Photos from the image-classification dataset "full_size_600x400" in the GitHub repository Us4Good/Data-Analysis. Its 2 classes are: no smoke, smoke.

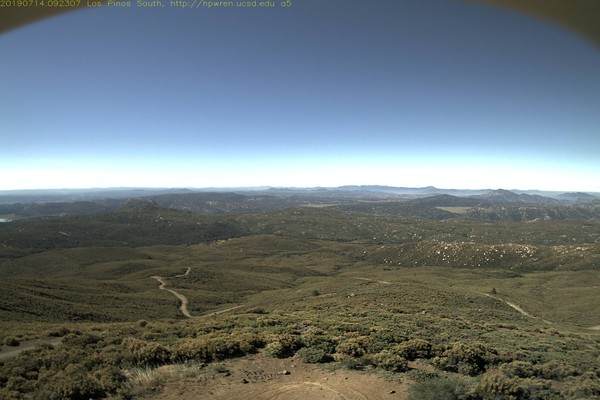
Label: no smoke

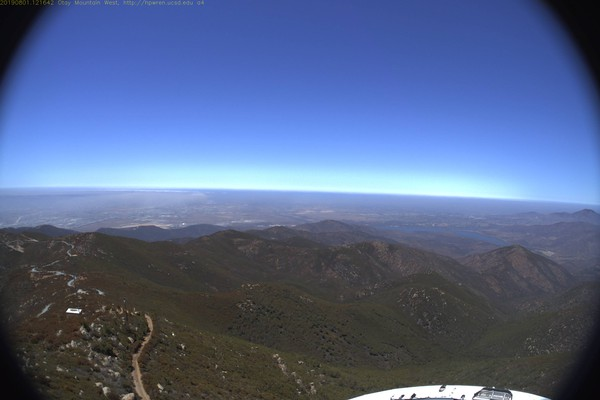
Label: smoke

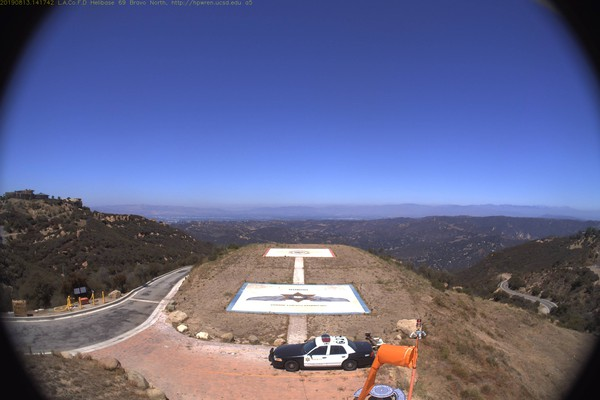
Label: no smoke

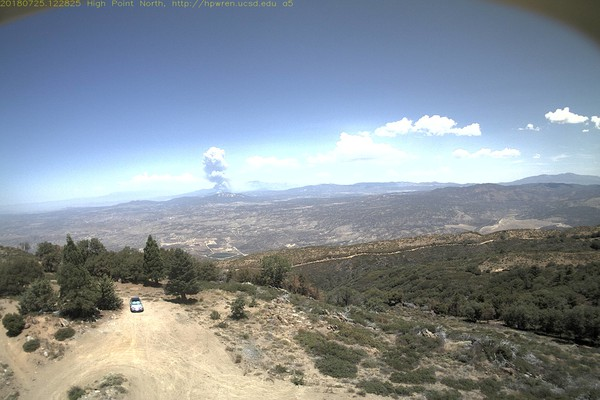
Label: smoke
